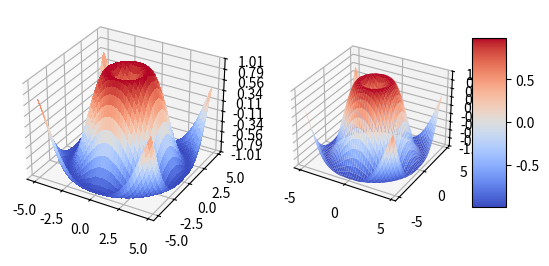

The matplotlib source for this figure:
import matplotlib.pyplot as plt
from mpl_toolkits.mplot3d import Axes3D
from matplotlib import cm
from matplotlib.ticker import LinearLocator, FormatStrFormatter
import numpy as np


fig = plt.figure()
ax = fig.add_subplot(121, projection = '3d' )
ax1=fig.add_subplot(122, projection='3d')

X = np.arange(- 5 , 5 , 0.25 )
Y = np.arange(- 5 , 5 , 0.25 )
X, Y = np.meshgrid(X, Y)
Xs = np.arange(- 5 , 5 , 0.1 )
Ys = np.arange(- 5 , 5 , 0.1 )
Xs, Ys = np.meshgrid(Xs, Ys)
R = np.sqrt(X** 2 + Y** 2 )
Z = np.sin(R)

surf = ax.plot_surface(X, Y, Z, cmap =cm.coolwarm,
linewidth = 0 , antialiased = False )
surf = ax1.plot_surface(X, Y, Z, cmap =cm.coolwarm,
linewidth = 0 , antialiased = True )
ax.set_zlim(- 1.01 , 1.01 )
ax.zaxis.set_major_locator(LinearLocator( 10 ))
ax.zaxis.set_major_formatter(FormatStrFormatter( '%.02f' ))
ax1.set_zlim(- 1.01 , 1.01 )
ax1.zaxis.set_major_locator(LinearLocator( 10 ))
ax1.zaxis.set_major_formatter(FormatStrFormatter( '%.02f' ))

fig.colorbar(surf, shrink = 0.5 , aspect = 5 )
plt.show()
